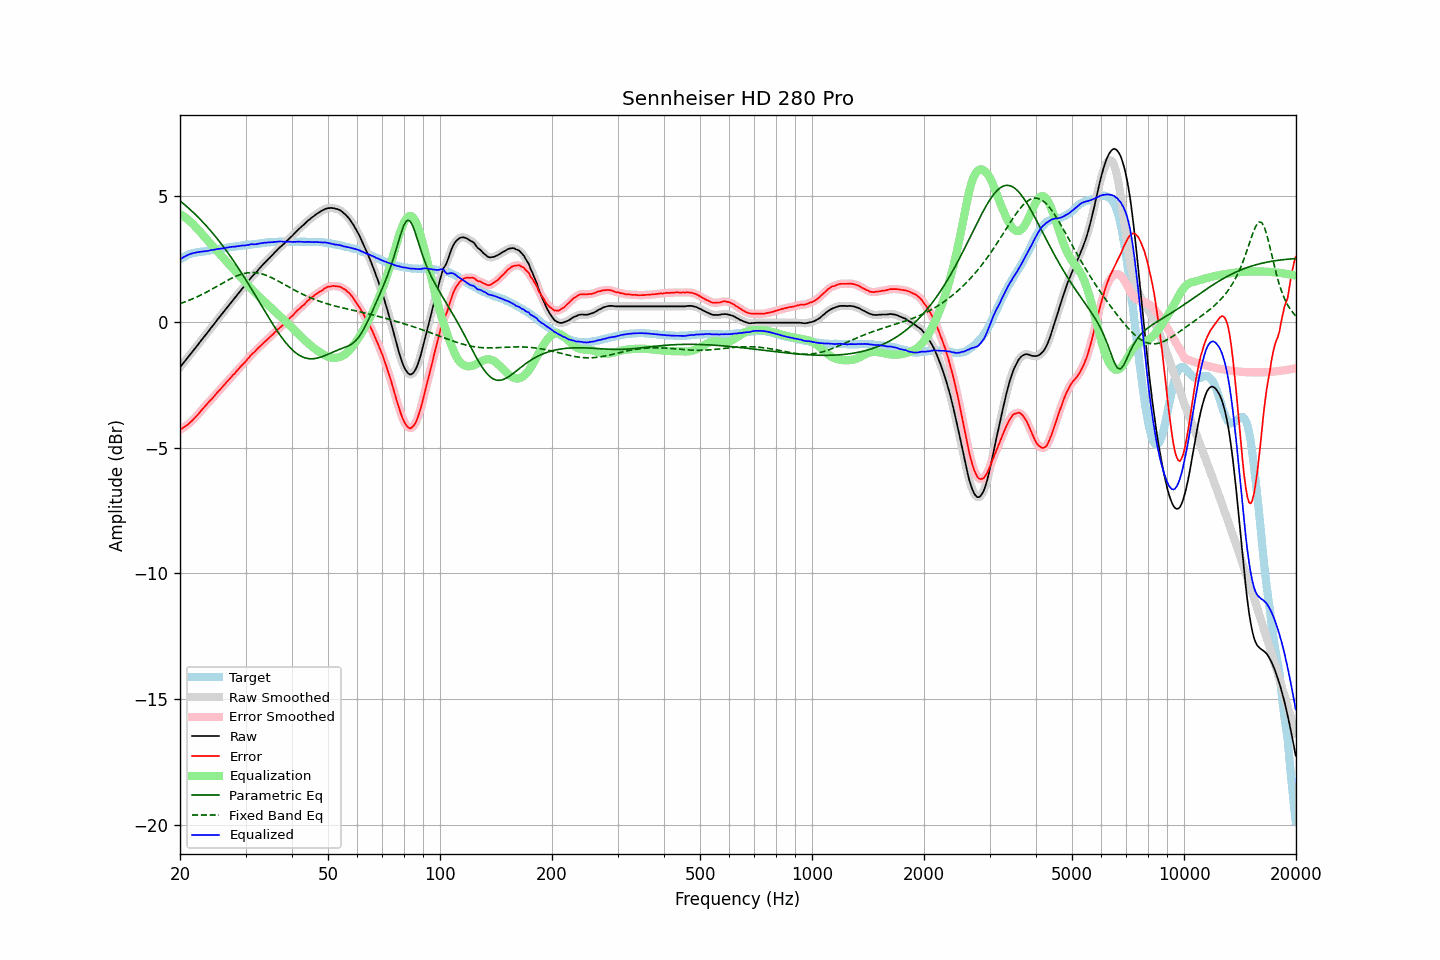

Data behind this chart, as committed beside it:
frequency, raw, error, smoothed, error_smoothed, equalization, parametric_eq, fixed_band_eq, equalized_raw, equalized_smoothed, target
20.00, -1.80, -4.29, -1.80, -4.29, 4.29, 4.82, 0.73, 2.49, 2.49, 2.49
20.20, -1.72, -4.25, -1.72, -4.25, 4.25, 4.76, 0.75, 2.53, 2.53, 2.53
20.40, -1.64, -4.21, -1.64, -4.21, 4.21, 4.71, 0.77, 2.57, 2.57, 2.57
20.61, -1.56, -4.16, -1.56, -4.17, 4.17, 4.66, 0.79, 2.60, 2.60, 2.60
20.81, -1.48, -4.12, -1.48, -4.12, 4.12, 4.60, 0.82, 2.64, 2.64, 2.64
21.02, -1.40, -4.08, -1.40, -4.07, 4.07, 4.54, 0.84, 2.67, 2.67, 2.68
21.23, -1.32, -4.02, -1.32, -4.02, 4.02, 4.49, 0.87, 2.69, 2.69, 2.70
21.44, -1.24, -3.96, -1.24, -3.96, 3.96, 4.43, 0.90, 2.72, 2.72, 2.72
21.66, -1.16, -3.90, -1.16, -3.90, 3.90, 4.37, 0.92, 2.73, 2.73, 2.74
21.87, -1.08, -3.83, -1.08, -3.83, 3.83, 4.31, 0.95, 2.75, 2.75, 2.75
22.09, -1.00, -3.77, -1.00, -3.76, 3.76, 4.25, 0.98, 2.76, 2.76, 2.77
22.31, -0.92, -3.70, -0.92, -3.69, 3.69, 4.18, 1.01, 2.77, 2.77, 2.77
22.54, -0.83, -3.62, -0.84, -3.62, 3.62, 4.12, 1.04, 2.79, 2.78, 2.78
22.76, -0.75, -3.55, -0.75, -3.54, 3.55, 4.05, 1.07, 2.79, 2.79, 2.79
22.99, -0.67, -3.47, -0.67, -3.47, 3.47, 3.99, 1.10, 2.80, 2.80, 2.79
23.22, -0.59, -3.40, -0.59, -3.40, 3.40, 3.92, 1.14, 2.81, 2.81, 2.80
23.45, -0.51, -3.33, -0.51, -3.33, 3.33, 3.85, 1.17, 2.82, 2.81, 2.81
23.69, -0.43, -3.26, -0.43, -3.25, 3.26, 3.78, 1.20, 2.82, 2.82, 2.82
23.92, -0.35, -3.18, -0.35, -3.19, 3.19, 3.70, 1.24, 2.83, 2.84, 2.83
24.16, -0.26, -3.11, -0.27, -3.12, 3.11, 3.63, 1.27, 2.85, 2.85, 2.85
24.40, -0.18, -3.05, -0.18, -3.05, 3.04, 3.56, 1.31, 2.86, 2.86, 2.87
24.65, -0.10, -2.97, -0.10, -2.98, 2.97, 3.48, 1.34, 2.87, 2.87, 2.87
24.89, -0.02, -2.90, -0.02, -2.90, 2.90, 3.40, 1.38, 2.88, 2.88, 2.88
25.14, 0.07, -2.82, 0.06, -2.83, 2.83, 3.32, 1.42, 2.90, 2.89, 2.89
25.39, 0.15, -2.75, 0.15, -2.76, 2.76, 3.24, 1.45, 2.91, 2.90, 2.90
25.65, 0.23, -2.69, 0.23, -2.68, 2.68, 3.16, 1.49, 2.91, 2.91, 2.92
25.91, 0.31, -2.61, 0.31, -2.62, 2.61, 3.08, 1.53, 2.92, 2.92, 2.92
26.16, 0.39, -2.54, 0.39, -2.54, 2.54, 2.99, 1.56, 2.93, 2.93, 2.93
26.43, 0.47, -2.47, 0.47, -2.47, 2.47, 2.91, 1.60, 2.93, 2.94, 2.94
26.69, 0.56, -2.39, 0.55, -2.40, 2.40, 2.82, 1.63, 2.96, 2.95, 2.95
26.96, 0.64, -2.33, 0.64, -2.33, 2.33, 2.73, 1.67, 2.96, 2.96, 2.97
27.23, 0.72, -2.26, 0.72, -2.25, 2.26, 2.64, 1.70, 2.97, 2.98, 2.98
27.50, 0.80, -2.19, 0.80, -2.19, 2.19, 2.55, 1.73, 2.98, 2.98, 2.98
27.77, 0.88, -2.11, 0.87, -2.12, 2.12, 2.46, 1.76, 2.99, 2.99, 2.98
28.05, 0.95, -2.06, 0.95, -2.05, 2.04, 2.36, 1.79, 2.99, 3.00, 3.00
28.33, 1.03, -1.97, 1.03, -1.98, 1.98, 2.27, 1.82, 3.00, 3.00, 3.00
28.62, 1.11, -1.91, 1.11, -1.90, 1.91, 2.17, 1.85, 3.01, 3.01, 3.01
28.90, 1.19, -1.83, 1.19, -1.83, 1.84, 2.07, 1.87, 3.02, 3.02, 3.02
29.19, 1.27, -1.75, 1.27, -1.76, 1.77, 1.98, 1.89, 3.03, 3.03, 3.02
29.48, 1.35, -1.70, 1.34, -1.70, 1.69, 1.87, 1.91, 3.04, 3.04, 3.05
29.78, 1.42, -1.63, 1.42, -1.63, 1.62, 1.77, 1.93, 3.04, 3.04, 3.05
30.08, 1.50, -1.56, 1.50, -1.56, 1.55, 1.67, 1.94, 3.05, 3.05, 3.06
30.38, 1.58, -1.48, 1.58, -1.48, 1.48, 1.57, 1.95, 3.06, 3.06, 3.06
30.68, 1.66, -1.42, 1.66, -1.41, 1.41, 1.46, 1.96, 3.07, 3.07, 3.07
30.99, 1.75, -1.33, 1.74, -1.34, 1.34, 1.36, 1.96, 3.09, 3.08, 3.07
31.30, 1.82, -1.27, 1.81, -1.27, 1.28, 1.25, 1.96, 3.09, 3.09, 3.08
31.61, 1.88, -1.21, 1.88, -1.21, 1.21, 1.15, 1.96, 3.09, 3.09, 3.09
31.93, 1.95, -1.15, 1.95, -1.15, 1.14, 1.04, 1.96, 3.09, 3.09, 3.10
32.24, 2.02, -1.08, 2.02, -1.09, 1.08, 0.93, 1.95, 3.10, 3.10, 3.10
32.57, 2.10, -1.02, 2.09, -1.02, 1.02, 0.83, 1.94, 3.12, 3.11, 3.12
32.89, 2.17, -0.96, 2.17, -0.96, 0.96, 0.72, 1.93, 3.13, 3.13, 3.13
33.22, 2.24, -0.90, 2.24, -0.90, 0.90, 0.61, 1.91, 3.14, 3.14, 3.13
33.55, 2.31, -0.83, 2.31, -0.84, 0.84, 0.51, 1.89, 3.15, 3.14, 3.14
33.89, 2.38, -0.77, 2.37, -0.78, 0.78, 0.40, 1.87, 3.15, 3.15, 3.15
34.23, 2.44, -0.72, 2.44, -0.72, 0.72, 0.29, 1.84, 3.15, 3.16, 3.16
34.57, 2.51, -0.66, 2.50, -0.66, 0.66, 0.19, 1.82, 3.16, 3.16, 3.17
34.92, 2.57, -0.60, 2.57, -0.60, 0.60, 0.09, 1.79, 3.16, 3.17, 3.17
35.27, 2.64, -0.54, 2.63, -0.54, 0.54, -0.02, 1.76, 3.17, 3.17, 3.17
35.62, 2.70, -0.48, 2.70, -0.48, 0.48, -0.12, 1.73, 3.17, 3.18, 3.18
35.97, 2.77, -0.41, 2.77, -0.42, 0.42, -0.22, 1.70, 3.18, 3.18, 3.18
... 635 more rows
